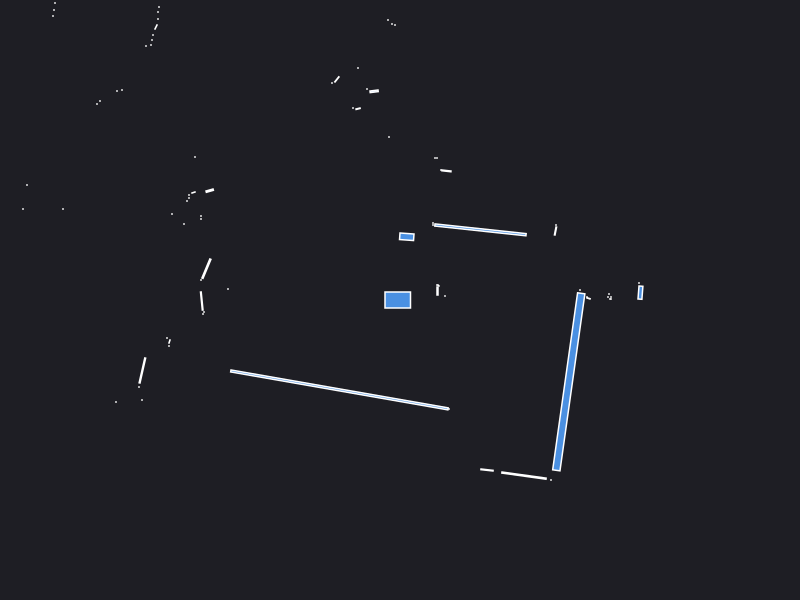

The data file committed next to this chart (first rows):
0.000000	0.000000	0.049500
2.42	0.1	0.000441
2.39	0.17	0.000441
2.405	0.0735	0.01056
2.11	0.01	0.000441
2.11	0.03	0.000441
2.1	0.01	0.000441
2.08	0.03	0.000441
2.09	0.06	0.000441
1.87	0.03	0.000441
1.885	0.0165	0.001683
1.83	0.05	0.000441
1.8	0.1	0.000441
0.45	0.04	0.000441
0.375	0.09	0.003000
0.385	0.145	0.000943
0.37	0.15	0.000441
1.555	0.69	0.004154
1.56	0.75	0.000441
0.8046	0.7016	0.1297
0.33	0.75	0.000441
0.33	0.77	0.000441
0.4646	1.291	0.004177
0.41	1.3	0.000441
0.37	1.42	0.000441
0.35	1.42	0.000441
0.06767	0.6323	0.01571
-0.05	2.75	0.000441
-0.08	2.76	0.000441
-0.12	2.8	0.000441
-0.11	1.63	0.000441
-0.259	2.087	0.004692
-0.33	2.11	0.000441
-0.42	2.32	0.000441
-0.4194	1.913	0.002123
-0.47	1.92	0.000441
-0.6312	2.206	0.004493
-0.68	2.17	0.000441
-1.17	3.43	0.000441
-1.22	3.44	0.000441
-1.27	3.46	0.000441
-1.32	3.47	0.000441
-1.38	3.48	0.000441
-1.44	3.5	0.000441
-1.49	3.52	0.000441
-1.56	3.55	0.000441
-2.44	5.21	0.000441
-2.47	5.09	0.000441
-2.49	4.98	0.000441
-2.52	4.89	0.000441
-2.56	4.81	0.000441
-2.36	3.95	0.000441
-2.38	3.88	0.000441
-2.76	4.03	0.000441
-2.84	4.05	0.000441
-2.93	4.07	0.000441
-3.02	4.08	0.000441
-2.98	3.83	0.000441
-2.41	2.93	0.000441
-2.42	2.88	0.000441
-2.42	2.81	0.000441
... 44 more rows
